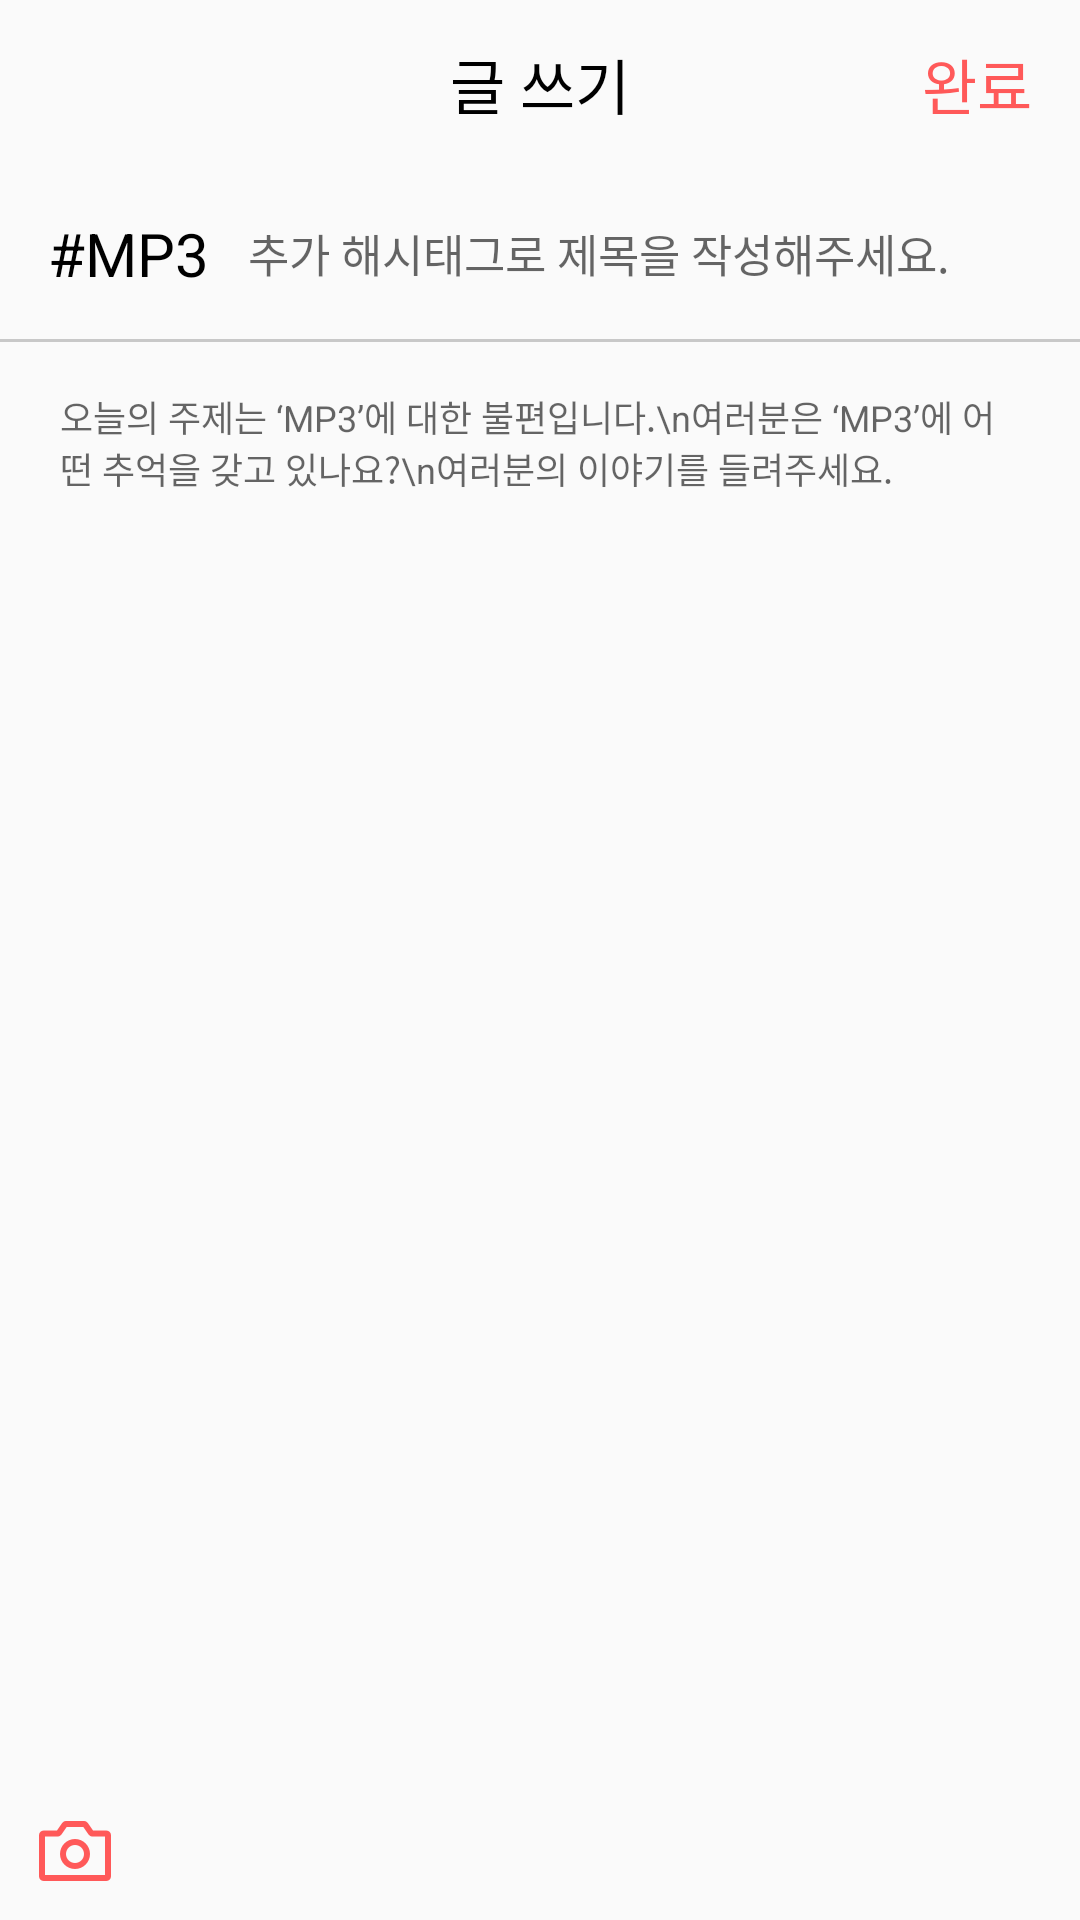

Here is an Android app screen rendered from its layout file. Give the layout XML and the strings, colors and styles it references.
<!-- AndroidManifest.xml: application theme AppTheme -->
<!-- res/layout/activity_tag_write.xml -->
<?xml version="1.0" encoding="utf-8"?>
<RelativeLayout
        xmlns:android="http://schemas.android.com/apk/res/android"
        xmlns:tools="http://schemas.android.com/tools"
        xmlns:app="http://schemas.android.com/apk/res-auto"
        android:layout_width="match_parent"
        android:layout_height="match_parent"
        tools:context=".ui.main.home.tag.tagWrite.TagWriteActivity">

    <LinearLayout
            android:layout_above="@+id/act_tag_write_iv_camera"
            android:layout_width="match_parent"
            android:layout_height="match_parent"
            android:orientation="vertical">
        <android.support.v7.widget.Toolbar
                android:id="@+id/act_tag_write_tb_toolbar"
                android:layout_width="match_parent"
                android:layout_height="?attr/actionBarSize">
            <TextView
                    android:id="@+id/act_tag_write_tv_title"
                    android:layout_gravity="center"
                    android:text="글 쓰기"
                    android:textSize="20sp"
                    android:textColor="@color/black"
                    android:layout_width="wrap_content"
                    android:layout_height="wrap_content"/>

            <TextView
                    android:id="@+id/act_tag_write_tv_post"
                    android:layout_gravity="end"
                    android:text="완료"
                    android:textSize="20sp"
                    android:layout_marginRight="16dp"
                    android:textColor="#ff5959"
                    android:layout_width="wrap_content"
                    android:layout_height="wrap_content"/>

        </android.support.v7.widget.Toolbar>

        <LinearLayout
                android:gravity="center_vertical"
                android:layout_marginVertical="15dp"
                android:layout_marginHorizontal="16dp"
                android:layout_width="match_parent"
                android:layout_height="wrap_content">

            <TextView
                    android:id="@+id/act_tag_write_tv_keyword"
                    android:layout_width="wrap_content"
                    android:layout_height="wrap_content"
                    android:textSize="20sp"
                    android:textColor="#000000"
                    android:lineSpacingExtra="8sp"
                    android:text="#MP3"/>

            <EditText
                    android:id="@+id/act_tag_write_et_title"
                    android:layout_marginLeft="13dp"
                    android:textSize="15sp"
                    android:background="@null"
                    android:hint="추가 해시태그로 제목을 작성해주세요."
                    android:layout_width="wrap_content"
                    android:layout_height="wrap_content"/>

        </LinearLayout>


        <View
                android:background="#c8c8c8"
                android:layout_width="match_parent"
                android:layout_height="1dp"/>

        <EditText
                android:id="@+id/act_tag_write_et_contents"
                android:gravity="top"
                android:layout_marginTop="16dp"
                android:layout_marginHorizontal="20dp"
                android:textSize="12sp"
                android:background="@null"
                android:hint="오늘의 주제는 ‘MP3’에 대한 불편입니다.\n여러분은 ‘MP3’에 어떤 추억을 갖고 있나요?\n여러분의 이야기를 들려주세요."
                android:layout_width="match_parent"
                android:layout_height="match_parent"/>


    </LinearLayout>

    <ImageView
            android:id="@+id/act_tag_write_iv_camera"
            android:layout_alignParentBottom="true"
            android:layout_marginLeft="13dp"
            android:layout_marginVertical="12dp"
            android:src="@drawable/icon_camera"
            android:layout_width="wrap_content"
            android:layout_height="wrap_content"/>

</RelativeLayout>
<!-- resources referenced by this layout -->
<resources>
  <color name="black">#000000</color>
  <!-- drawable icon_camera: png bitmap (drawable-hdpi, 979 bytes) -->
  <style name="AppTheme" parent="Theme.AppCompat.Light.DarkActionBar">
          
          <item name="colorPrimary">@color/colorPrimary</item>
          <item name="colorPrimaryDark">@color/colorPrimaryDark</item>
          <item name="colorAccent">@color/colorAccent</item>
  
          <item name="windowActionBar">false</item>
          <item name="windowNoTitle">true</item>
      </style>
  <color name="colorPrimary">#008577</color>
  <color name="colorPrimaryDark">#00574B</color>
  <color name="colorAccent">#D81B60</color>
</resources>
